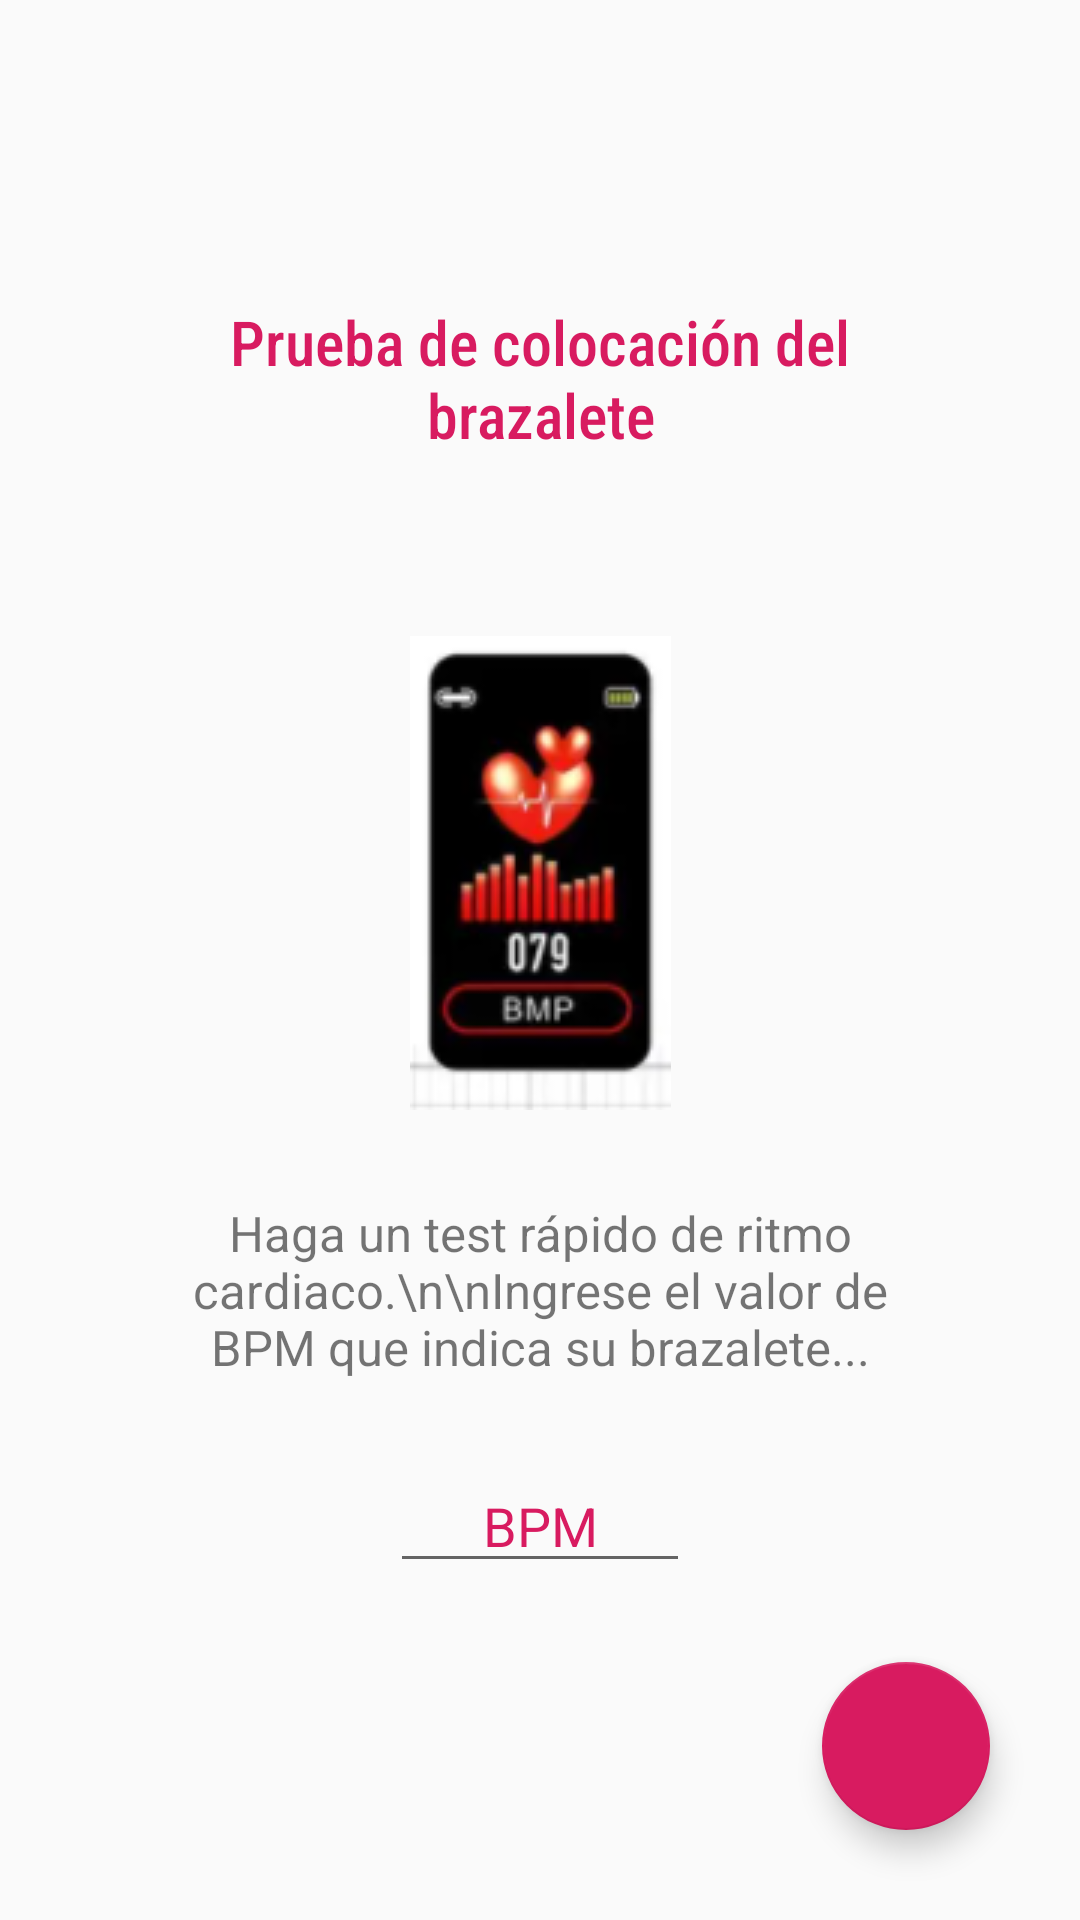

Android layout source for this screen:
<!-- AndroidManifest.xml: application theme AppTheme -->
<!-- res/layout/activity_preparation.xml -->
<?xml version="1.0" encoding="utf-8"?>
<androidx.constraintlayout.widget.ConstraintLayout xmlns:android="http://schemas.android.com/apk/res/android"
    xmlns:app="http://schemas.android.com/apk/res-auto"
    xmlns:tools="http://schemas.android.com/tools"
    android:layout_width="match_parent"
    android:layout_height="match_parent"
    tools:context=".preparation">

    <ImageView
        android:id="@+id/imageView2"
        android:layout_width="wrap_content"
        android:layout_height="wrap_content"
        android:layout_marginTop="60dp"
        android:src="@drawable/heart_bpm"
        app:layout_constraintEnd_toEndOf="parent"
        app:layout_constraintStart_toStartOf="parent"
        app:layout_constraintTop_toBottomOf="@+id/textView2" />

    <TextView
        android:id="@+id/textView2"
        android:layout_width="match_parent"
        android:layout_height="wrap_content"
        android:fontFamily="sans-serif-condensed-medium"
        android:text="Prueba de colocación del brazalete"
        android:textAlignment="center"
        android:textSize="10pt"
        android:textColor="@color/colorAccent"
        android:layout_marginTop="100dp"
        android:layout_marginHorizontal="50dp"
        app:layout_constraintEnd_toEndOf="parent"
        app:layout_constraintStart_toStartOf="parent"
        app:layout_constraintTop_toTopOf="parent" />

    <TextView
        android:id="@+id/textView3"
        android:layout_width="match_parent"
        android:layout_height="wrap_content"
        android:layout_marginTop="30dp"
        android:text="Haga un test rápido de ritmo cardiaco.\n\nIngrese el valor de BPM que indica su brazalete..."
        android:textAlignment="center"
        android:textSize="8pt"
        android:layout_marginHorizontal="60dp"
        app:layout_constraintEnd_toEndOf="parent"
        app:layout_constraintStart_toStartOf="parent"
        app:layout_constraintTop_toBottomOf="@+id/imageView2" />

    <EditText
        android:id="@+id/bpm_et"
        android:layout_width="100dp"
        android:layout_height="wrap_content"
        android:inputType="number"
        android:hint="BPM"
        android:textColor="@color/colorAccent"
        android:textColorHint="@color/colorAccent"
        android:textAlignment="center"
        app:layout_constraintBottom_toTopOf="@+id/floatingActionButton"
        app:layout_constraintEnd_toEndOf="parent"
        app:layout_constraintStart_toStartOf="parent"
        app:layout_constraintTop_toBottomOf="@+id/textView3" />

    <com.google.android.material.floatingactionbutton.FloatingActionButton
        android:id="@+id/floatingActionButton"
        android:layout_width="wrap_content"
        android:layout_height="wrap_content"
        android:layout_margin="30dp"
        android:background="@color/colorSecond"
        android:onClick="bpm"
        android:src="@drawable/ic_baseline_favorite_24"
        android:tint="@color/white"
        app:layout_constraintBottom_toBottomOf="parent"
        app:layout_constraintEnd_toEndOf="parent" />

</androidx.constraintlayout.widget.ConstraintLayout>
<!-- resources referenced by this layout -->
<resources>
  <color name="colorAccent">#D81B60</color>
  <color name="colorSecond">#8E54E9</color>
  <color name="white">#ffffff</color>
  <!-- drawable heart_bpm: png bitmap (drawable-v24, 17716 bytes) -->
  <style name="AppTheme" parent="Theme.AppCompat.Light.NoActionBar">
          
          <item name="colorPrimary">@color/colorPrimary</item>
          <item name="colorPrimaryDark">@color/colorSecond</item>
          <item name="colorAccent">@color/colorAccent</item>
      </style>
  <color name="colorPrimary">#4776E6</color>
</resources>
